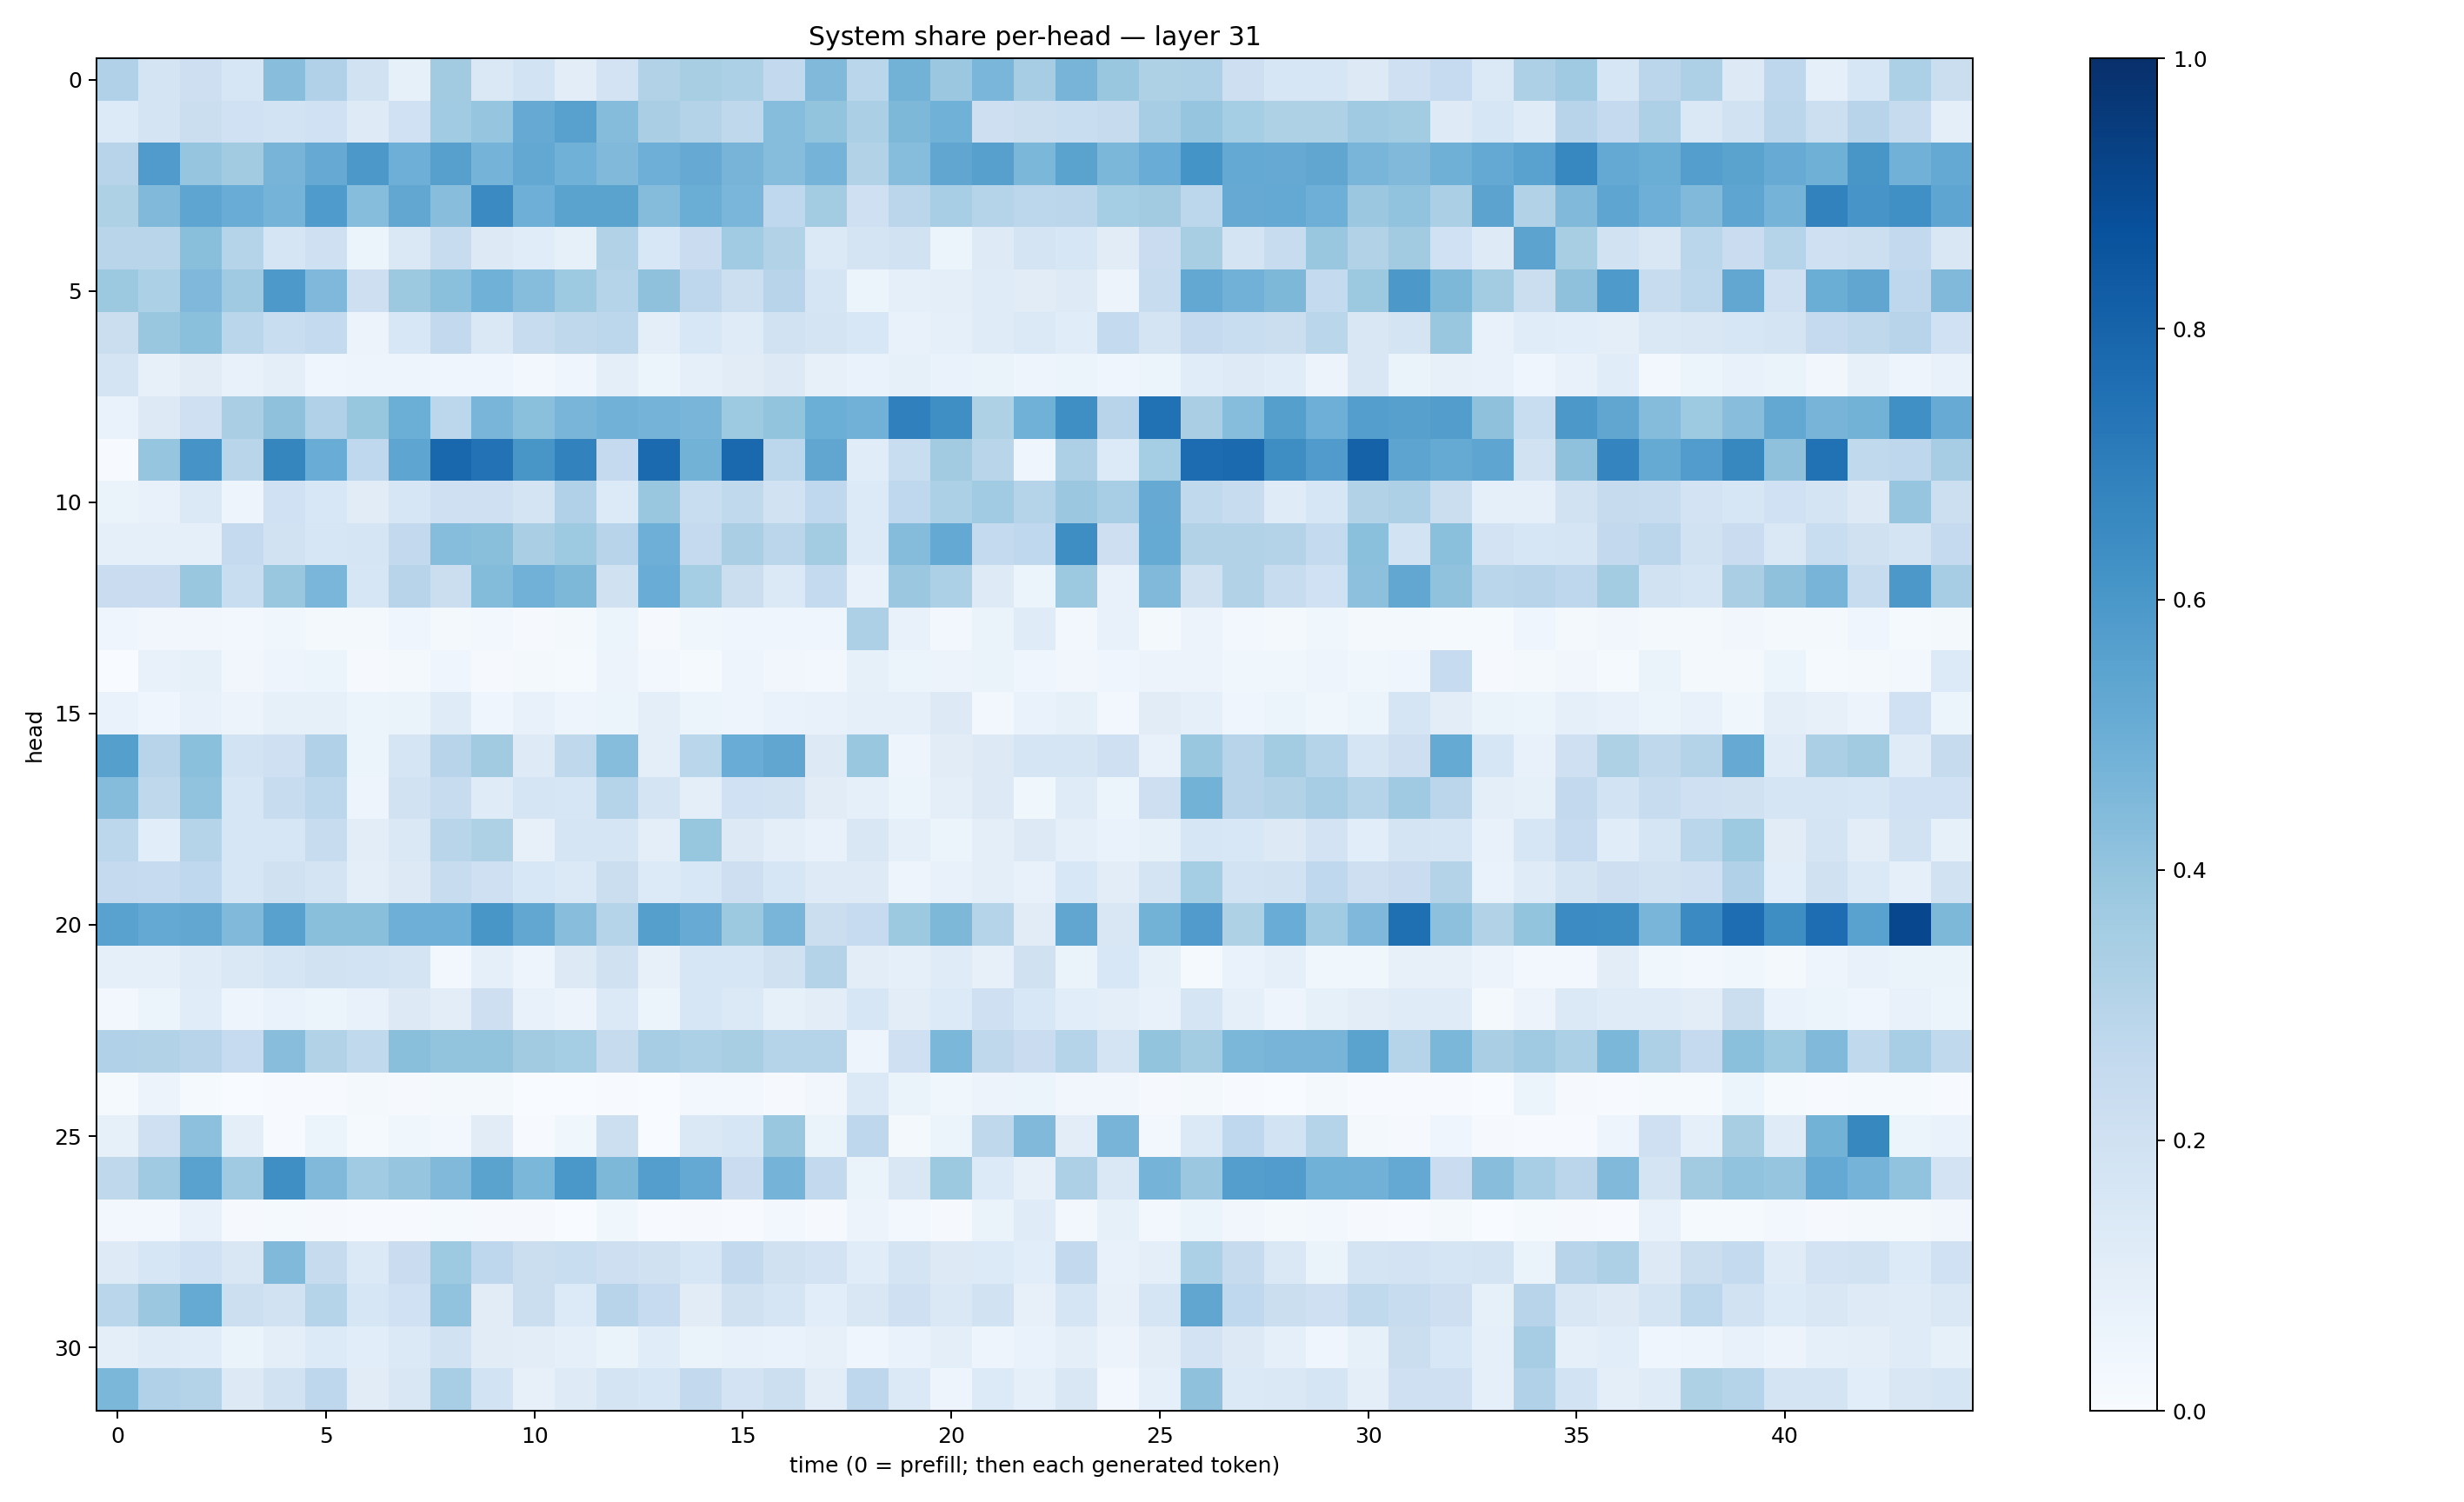

Source data for this figure (header and first rows):
0.3199314, 0.17224814, 0.21353711, 0.16181228, 0.4283147, 0.3180546, 0.18757945, 0.08507367, 0.36230993, 0.14299272, 0.18591008, 0.103039615, 0.1821549, 0.31179932, 0.3411035, 0.32952744, 0.2600453, 0.44686997, 0.2879172, 0.4779624, 0.38116103, 0.46160105, 0.34920767, 0.46930206
0.1353, 0.1792, 0.2214, 0.2026, 0.1841, 0.1998, 0.1227, 0.2009, 0.3638, 0.3982, 0.5138, 0.5551, 0.4353, 0.3368, 0.3078, 0.2708, 0.4331, 0.4013, 0.3322, 0.4536, 0.4854, 0.2138, 0.2196, 0.2343
0.2967, 0.5807, 0.3977, 0.3616, 0.4724, 0.5144, 0.5949, 0.4936, 0.5597, 0.474, 0.5244, 0.4879, 0.4491, 0.4944, 0.5121, 0.4715, 0.4311, 0.4745, 0.3128, 0.4325, 0.5314, 0.5592, 0.4606, 0.548
0.3226, 0.4472, 0.5388, 0.506, 0.4762, 0.5842, 0.4304, 0.5294, 0.4291, 0.6513, 0.4945, 0.5499, 0.5497, 0.4348, 0.5016, 0.4639, 0.2682, 0.3559, 0.2091, 0.284, 0.3469, 0.3002, 0.2778, 0.2814
0.29, 0.2924, 0.4229, 0.3046, 0.1717, 0.2091, 0.05351, 0.1415, 0.2358, 0.1325, 0.1141, 0.08441, 0.3104, 0.1546, 0.2275, 0.3652, 0.3122, 0.1384, 0.1761, 0.1902, 0.05434, 0.1232, 0.1742, 0.158
0.3751, 0.3319, 0.4499, 0.3705, 0.5931, 0.4496, 0.2121, 0.3751, 0.4188, 0.4868, 0.4324, 0.3726, 0.3025, 0.4132, 0.2746, 0.2178, 0.2935, 0.1713, 0.05968, 0.08922, 0.09677, 0.121, 0.112, 0.1234
0.2207, 0.3894, 0.4211, 0.2867, 0.2336, 0.2565, 0.05757, 0.1556, 0.2579, 0.1473, 0.237, 0.2711, 0.2796, 0.09725, 0.1538, 0.1176, 0.1921, 0.1741, 0.1532, 0.07723, 0.08974, 0.1196, 0.1387, 0.1165
0.1772, 0.08022, 0.1123, 0.07357, 0.1015, 0.04086, 0.04963, 0.04831, 0.046, 0.0448, 0.02811, 0.04204, 0.09808, 0.05099, 0.08773, 0.1104, 0.1307, 0.08193, 0.06701, 0.08347, 0.06737, 0.06569, 0.04872, 0.062
0.06763, 0.1285, 0.2093, 0.3365, 0.4107, 0.318, 0.3919, 0.4996, 0.2782, 0.4658, 0.4198, 0.4681, 0.4815, 0.4752, 0.4655, 0.3715, 0.4009, 0.4975, 0.4835, 0.6902, 0.6359, 0.3209, 0.486, 0.6353
0.005845, 0.397, 0.6131, 0.2923, 0.6701, 0.5056, 0.269, 0.5357, 0.7852, 0.7441, 0.6044, 0.6814, 0.2534, 0.7744, 0.4799, 0.7822, 0.2785, 0.5344, 0.1145, 0.2335, 0.3623, 0.2929, 0.04254, 0.3271
0.06299, 0.07419, 0.1396, 0.05078, 0.2027, 0.1544, 0.1124, 0.164, 0.2105, 0.2064, 0.1751, 0.3175, 0.1361, 0.3894, 0.2321, 0.2654, 0.1918, 0.2679, 0.134, 0.269, 0.3306, 0.3648, 0.2974, 0.3813
0.08723, 0.08975, 0.09059, 0.2507, 0.1903, 0.1579, 0.1689, 0.2609, 0.433, 0.4257, 0.3381, 0.3718, 0.2936, 0.494, 0.2514, 0.3374, 0.2817, 0.3569, 0.1347, 0.4372, 0.5215, 0.2569, 0.2666, 0.637
0.2282, 0.2279, 0.3854, 0.2313, 0.385, 0.4628, 0.1628, 0.2938, 0.224, 0.441, 0.4805, 0.4537, 0.1984, 0.5058, 0.3525, 0.2255, 0.1368, 0.2568, 0.07719, 0.3818, 0.3295, 0.1215, 0.05877, 0.3754
0.04299, 0.03163, 0.03218, 0.028, 0.03649, 0.02261, 0.02028, 0.0442, 0.01704, 0.02617, 0.009555, 0.0194, 0.05442, 0.008632, 0.03896, 0.04637, 0.04055, 0.03976, 0.3251, 0.07361, 0.03087, 0.06276, 0.1188, 0.03003
0.001068, 0.07458, 0.08526, 0.03399, 0.04959, 0.05149, 0.009556, 0.01841, 0.04393, 0.0115, 0.01903, 0.01384, 0.05577, 0.02973, 0.01503, 0.05066, 0.03496, 0.02546, 0.0835, 0.05415, 0.0585, 0.06262, 0.04281, 0.03385
0.06848, 0.04149, 0.07183, 0.05524, 0.08523, 0.08404, 0.05141, 0.06269, 0.12, 0.03976, 0.07509, 0.04853, 0.05962, 0.09829, 0.05135, 0.04971, 0.06797, 0.07036, 0.08776, 0.08842, 0.1291, 0.02741, 0.07012, 0.08352
0.5646, 0.2968, 0.418, 0.1851, 0.206, 0.3173, 0.05321, 0.1714, 0.2942, 0.3609, 0.124, 0.2733, 0.4317, 0.1, 0.2863, 0.5048, 0.533, 0.1295, 0.383, 0.04835, 0.1131, 0.1284, 0.1677, 0.1713
0.4341, 0.2702, 0.4056, 0.159, 0.2384, 0.2799, 0.04857, 0.1912, 0.2415, 0.1196, 0.1646, 0.1579, 0.2988, 0.1797, 0.0988, 0.2031, 0.1943, 0.1123, 0.08795, 0.06021, 0.09925, 0.1318, 0.03702, 0.1195
0.2799, 0.106, 0.3002, 0.1611, 0.1621, 0.2378, 0.1023, 0.1483, 0.2914, 0.3211, 0.07881, 0.1648, 0.1709, 0.09663, 0.3928, 0.1316, 0.09692, 0.07305, 0.1486, 0.08837, 0.06114, 0.09786, 0.125, 0.08892
0.2521, 0.2486, 0.2658, 0.1624, 0.1955, 0.1786, 0.09721, 0.1267, 0.2385, 0.2102, 0.154, 0.1375, 0.2223, 0.1334, 0.1532, 0.2144, 0.1588, 0.1229, 0.1219, 0.0506, 0.07117, 0.09485, 0.07049, 0.1534
0.5526, 0.5197, 0.5292, 0.4455, 0.5562, 0.4222, 0.4242, 0.4959, 0.493, 0.6046, 0.5292, 0.4294, 0.3042, 0.5635, 0.5081, 0.3763, 0.4653, 0.221, 0.2493, 0.3757, 0.4567, 0.3006, 0.111, 0.5326
0.08847, 0.08641, 0.1207, 0.1449, 0.1671, 0.1921, 0.1863, 0.1737, 0.02899, 0.0874, 0.05001, 0.1312, 0.1966, 0.08111, 0.1599, 0.1594, 0.1959, 0.3057, 0.1052, 0.08613, 0.1176, 0.08068, 0.1964, 0.06278
0.03123, 0.05313, 0.1156, 0.04795, 0.06701, 0.06053, 0.07698, 0.1262, 0.1022, 0.2133, 0.07068, 0.05858, 0.1403, 0.05938, 0.1622, 0.1376, 0.08488, 0.1048, 0.1627, 0.1054, 0.1342, 0.2105, 0.1525, 0.1092
0.3195, 0.3162, 0.2942, 0.2474, 0.4287, 0.3088, 0.2622, 0.4252, 0.4008, 0.4008, 0.3632, 0.3523, 0.2438, 0.3489, 0.3295, 0.3423, 0.3022, 0.2987, 0.0485, 0.2041, 0.4585, 0.2698, 0.227, 0.298
0.0135, 0.05557, 0.01536, 0.003438, 0.007301, 0.007773, 0.01564, 0.009695, 0.01762, 0.01987, 0.002746, 0.00109, 0.005255, 0.003129, 0.02439, 0.02704, 0.01116, 0.0341, 0.1387, 0.06505, 0.0381, 0.0568, 0.05963, 0.03297
0.08284, 0.204, 0.4169, 0.09396, 0.005632, 0.05245, 0.01188, 0.03724, 0.02765, 0.1097, 0.005352, 0.03817, 0.2149, 0.001934, 0.142, 0.1622, 0.3869, 0.06325, 0.2742, 0.01932, 0.06147, 0.2698, 0.4486, 0.1033
0.2733, 0.3688, 0.5523, 0.3677, 0.6357, 0.4455, 0.3642, 0.3964, 0.449, 0.547, 0.4596, 0.5996, 0.4533, 0.5702, 0.5206, 0.2296, 0.4757, 0.259, 0.06355, 0.1486, 0.3755, 0.1352, 0.07913, 0.3278
0.02887, 0.02938, 0.07411, 0.01087, 0.01178, 0.008477, 0.004593, 0.003949, 0.01359, 0.009019, 0.0117, 0.003078, 0.03846, 0.005936, 0.008306, 0.006632, 0.02842, 0.01001, 0.05768, 0.02877, 0.01146, 0.06422, 0.1203, 0.02792
0.1238, 0.162, 0.2002, 0.1505, 0.4467, 0.2423, 0.1374, 0.2291, 0.3711, 0.274, 0.2222, 0.2314, 0.2121, 0.1989, 0.1578, 0.2605, 0.1963, 0.1825, 0.1154, 0.1739, 0.131, 0.1343, 0.1066, 0.2615
0.2874, 0.3815, 0.519, 0.2174, 0.1887, 0.3015, 0.1566, 0.2011, 0.4051, 0.1125, 0.2207, 0.1353, 0.2961, 0.2497, 0.113, 0.1974, 0.1666, 0.106, 0.1509, 0.2104, 0.1462, 0.1898, 0.08038, 0.1697
0.09889, 0.1205, 0.1136, 0.0626, 0.09729, 0.136, 0.1056, 0.1371, 0.1897, 0.1112, 0.1051, 0.08598, 0.06385, 0.1143, 0.06464, 0.07744, 0.06798, 0.08135, 0.04087, 0.06945, 0.09849, 0.0484, 0.06805, 0.09633
0.4607, 0.318, 0.3059, 0.1255, 0.1936, 0.2767, 0.1122, 0.1519, 0.3457, 0.1846, 0.08169, 0.1213, 0.1793, 0.1615, 0.2614, 0.1813, 0.2166, 0.1052, 0.2742, 0.139, 0.05034, 0.1329, 0.09352, 0.1504
